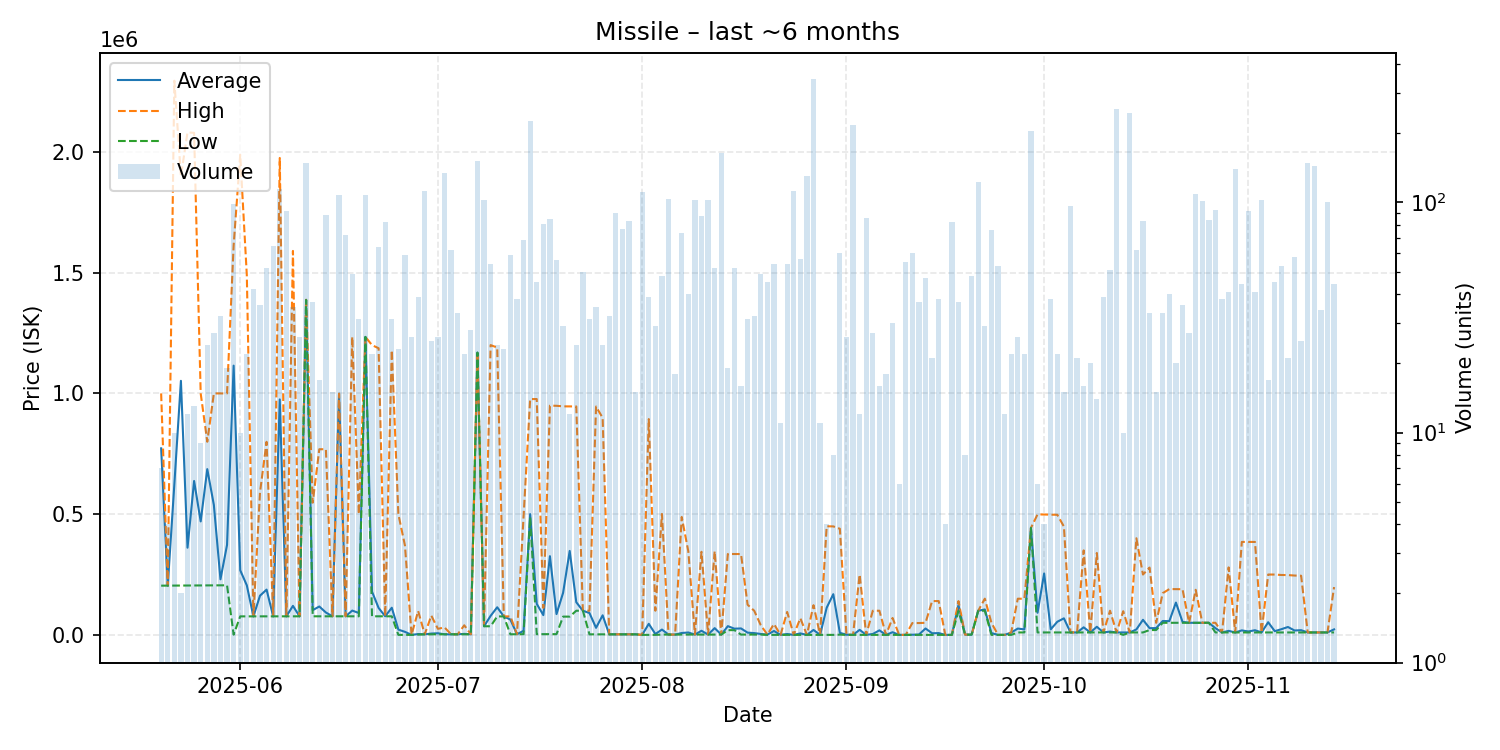

Data behind this chart, as committed beside it:
date, average, highest, lowest, order_count, volume
2025-05-20, 772514, 1000000, 203800, 5, 7
2025-05-21, 204000, 204000, 204000, 3, 4
2025-05-22, 622200, 2295000, 204000, 6, 10
2025-05-23, 1052100, 1900000, 204200, 2, 2
2025-05-24, 361000, 2081000, 204600, 8, 12
2025-05-25, 637308, 2079000, 204800, 8, 13
2025-05-26, 469867, 1000000, 204800, 6, 9
2025-05-27, 686388, 799900, 204900, 7, 24
2025-05-28, 537841, 999950, 205100, 13, 27
2025-05-29, 230088, 1000000, 205200, 8, 32
2025-05-30, 372595, 1000000, 205300, 6, 19
2025-05-31, 1115036, 1613000, 1001, 17, 98
2025-06-01, 267757, 1988000, 76620, 5, 10
2025-06-02, 205160, 1490000, 76680, 7, 22
2025-06-03, 76690, 76690, 76690, 7, 42
2025-06-04, 162252, 589800, 76720, 10, 36
2025-06-05, 187464, 799450, 76870, 11, 52
2025-06-06, 76748, 76870, 76640, 15, 65
2025-06-07, 975000, 1975000, 76690, 17, 114
2025-06-08, 76830, 76880, 76770, 15, 92
2025-06-09, 120116, 1590000, 76890, 8, 35
2025-06-10, 76863, 76870, 76860, 7, 26
2025-06-11, 1387000, 1388000, 1387000, 14, 149
2025-06-12, 102338, 547450, 76910, 9, 37
2025-06-13, 117572, 768800, 76870, 6, 17
2025-06-14, 92620, 768800, 76890, 19, 88
2025-06-15, 76908, 76920, 76870, 7, 15
2025-06-16, 999000, 999100, 76900, 19, 108
2025-06-17, 76941, 76950, 76940, 10, 72
2025-06-18, 100560, 1234000, 76950, 9, 49
2025-06-19, 90577, 500000, 76930, 8, 31
2025-06-20, 1234000, 1234000, 1234000, 7, 108
2025-06-21, 179037, 1200000, 76940, 8, 22
2025-06-22, 111644, 1187000, 76950, 11, 64
2025-06-23, 76973, 77010, 76930, 13, 82
2025-06-24, 112468, 1179000, 76930, 3, 31
2025-06-25, 21713, 499400, 0.01, 4, 23
2025-06-26, 12542, 370000, 0.01, 8, 59
2025-06-27, 0.01, 0.01, 0.01, 6, 26
2025-06-28, 3281, 98900, 1001, 7, 39
2025-06-29, 2222, 2222, 2222, 12, 112
2025-06-30, 5462, 79730, 2367, 8, 25
2025-07-01, 6720, 25000, 2367, 11, 26
2025-07-02, 2368, 31000, 2367, 20, 134
2025-07-03, 2370, 2370, 2369, 8, 62
2025-07-04, 2390, 2392, 2390, 6, 33
2025-07-05, 4089, 39680, 2393, 6, 22
2025-07-06, 2397, 2397, 2395, 9, 28
2025-07-07, 1169000, 1169000, 1169000, 23, 152
2025-07-08, 35650, 35650, 35650, 9, 103
2025-07-09, 78783, 1200000, 35660, 13, 54
2025-07-10, 114396, 1190000, 76500, 6, 24
2025-07-11, 76505, 76520, 76500, 6, 23
2025-07-12, 63294, 76520, 2436, 8, 59
2025-07-13, 2707, 2707, 2700, 5, 38
2025-07-14, 16798, 488850, 2707, 12, 69
2025-07-15, 500000, 976500, 487300, 17, 226
2025-07-16, 128438, 976600, 3000, 9, 45
2025-07-17, 81779, 111500, 3000, 14, 81
2025-07-18, 325863, 949300, 3001, 14, 85
... 119 more rows
